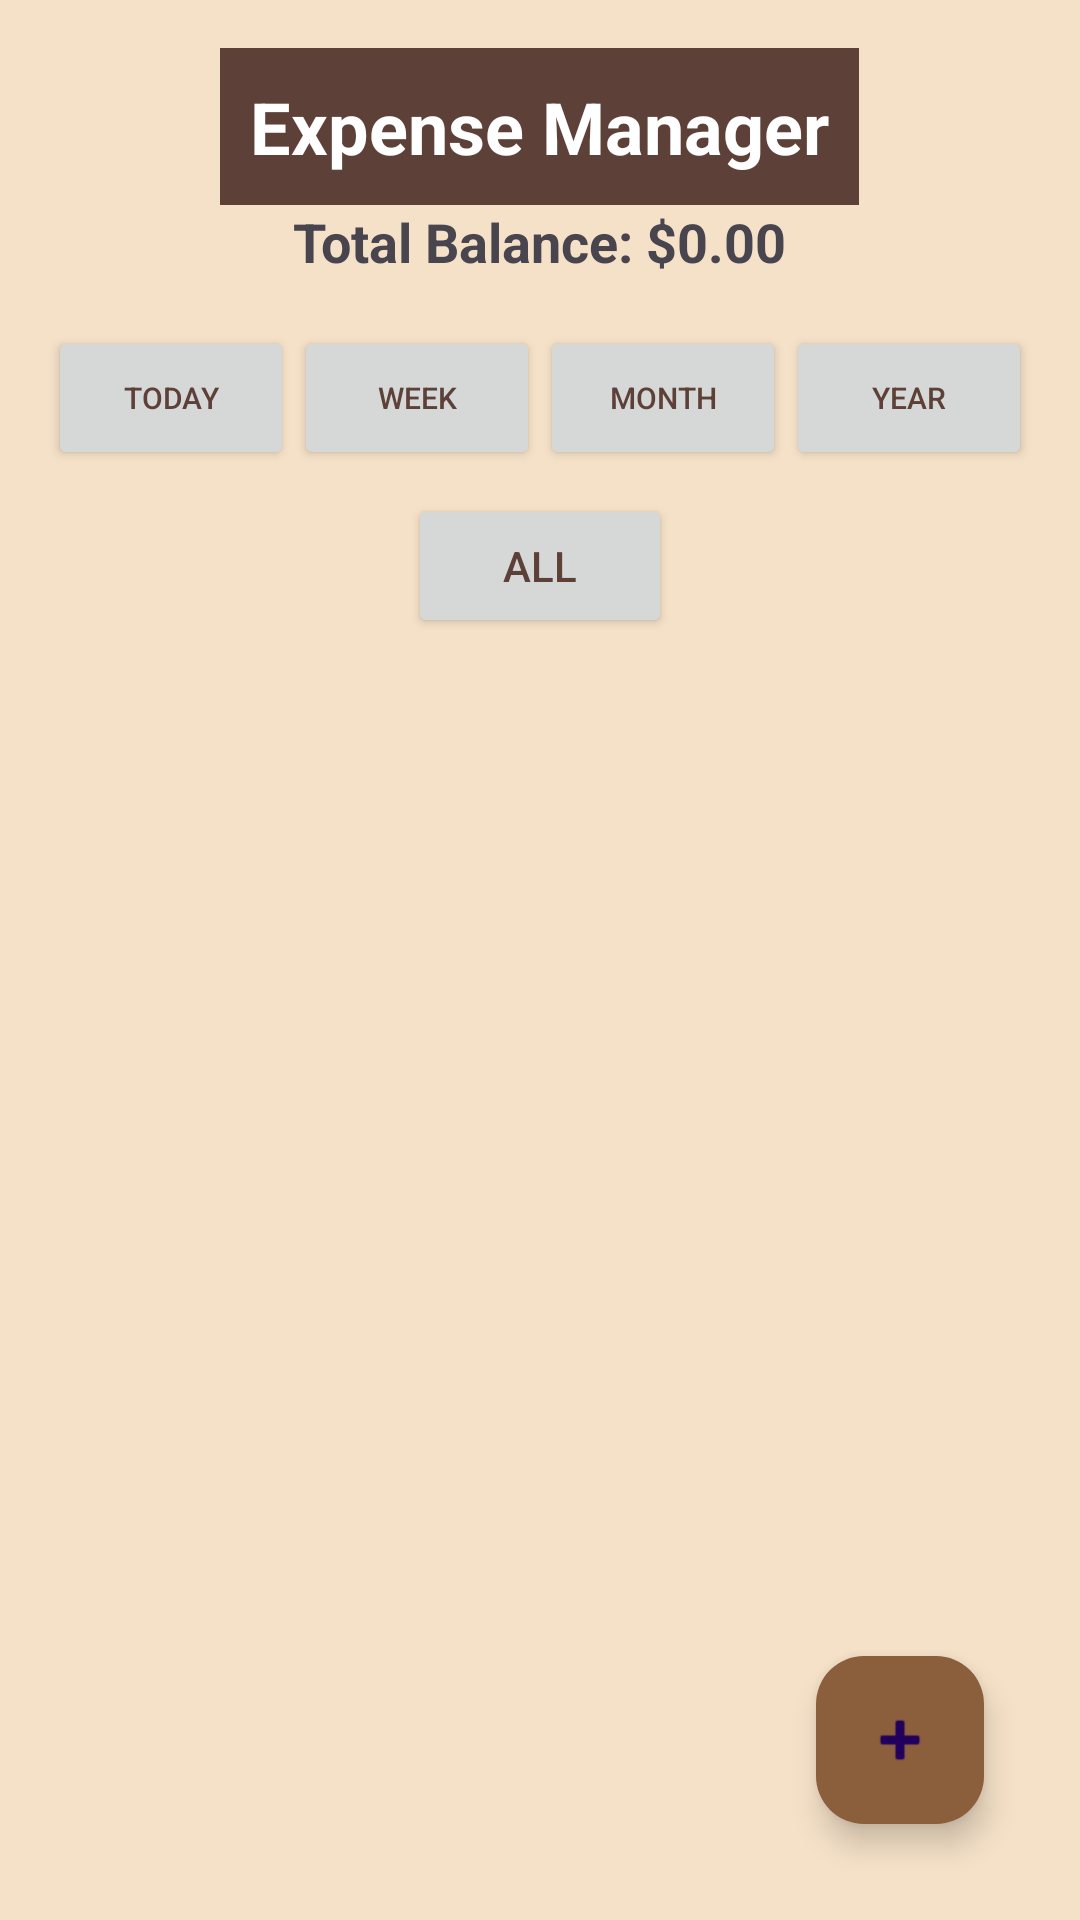

The Android layout XML behind this screen, and the referenced resources:
<!-- AndroidManifest.xml: application theme Theme.Clarity -->
<!-- res/layout/activity_expense_manager.xml -->
<?xml version="1.0" encoding="utf-8"?>
<LinearLayout xmlns:android="http://schemas.android.com/apk/res/android"
    xmlns:app="http://schemas.android.com/apk/res-auto"
    xmlns:tools="http://schemas.android.com/tools"
    android:layout_width="match_parent"
    android:layout_height="match_parent"
    android:orientation="vertical"
    android:padding="16dp"
    tools:context=".ExpenseManagerActivity">

    
    <TextView
        android:padding="10dp"
        android:background="@color/brown_toolbar"
        android:textColor="@color/white"
        android:id="@+id/tvTitle"
        android:layout_width="wrap_content"
        android:layout_height="wrap_content"
        android:text="Expense Manager"
        android:textSize="24sp"
        android:textStyle="bold"
        android:layout_gravity="center"
        android:paddingBottom="8dp" />

    
    <TextView
        android:id="@+id/tvTotalBalance"
        android:layout_width="wrap_content"
        android:layout_height="wrap_content"
        android:text="Total Balance: $0.00"
        android:textSize="18sp"
        android:textStyle="bold"
        android:layout_gravity="center"
        android:paddingBottom="16dp" />

    
    <LinearLayout
        android:layout_width="match_parent"
        android:layout_height="wrap_content"
        android:orientation="horizontal"
        android:gravity="center"
        android:paddingBottom="8dp">

        <Button
            android:textSize="10dp"
            android:id="@+id/btnToday"
            android:layout_width="0dp"
            android:layout_weight="1"
            android:layout_height="wrap_content"
            android:text="Today" />

        <Button
            android:textSize="10dp"

            android:id="@+id/btnWeek"
            android:layout_width="0dp"
            android:layout_weight="1"
            android:layout_height="wrap_content"
            android:text="Week" />

        <Button
            android:textSize="10dp"

            android:id="@+id/btnMonth"
            android:layout_width="0dp"
            android:layout_weight="1"
            android:layout_height="wrap_content"
            android:text="Month" />

        <Button
            android:textSize="10dp"
            android:id="@+id/btnYear"
            android:layout_width="0dp"
            android:layout_weight="1"
            android:layout_height="wrap_content"
            android:text="Year" />



    </LinearLayout>

    <LinearLayout
        android:layout_width="match_parent"
        android:layout_height="wrap_content"
        android:orientation="horizontal"
        android:gravity="center"
        android:paddingBottom="8dp">

        <Button
            android:id="@+id/btnAll"
            android:layout_width="wrap_content"
            android:layout_height="wrap_content"
            android:text="All" />

    </LinearLayout>

    
    <androidx.recyclerview.widget.RecyclerView
        android:id="@+id/rvTransactions"
        android:layout_width="match_parent"
        android:layout_height="0dp"
        android:layout_weight="1"
        android:scrollbars="vertical" />

    
    <com.google.android.material.floatingactionbutton.FloatingActionButton
        android:id="@+id/fabAddTransaction"
        android:layout_width="wrap_content"
        android:layout_height="wrap_content"
        android:layout_gravity="end|bottom"
        android:layout_margin="16dp"
        android:src="@android:drawable/ic_input_add"
        app:backgroundTint="@color/button_brown" />

</LinearLayout>
<!-- resources referenced by this layout -->
<resources>
  <color name="brown_toolbar">#5D4037</color>
  <color name="button_brown">#8B5E3C</color>
  <color name="white">#FFFFFF</color>
  <style name="Theme.Clarity" parent="Base.Theme.Clarity" />
  <style name="Base.Theme.Clarity" parent="Theme.Material3.DayNight.NoActionBar">
          
          <item name="colorPrimary">@color/brown_toolbar</item>
          <item name="colorPrimaryVariant">@color/brown_light</item>
          <item name="colorOnPrimary">@color/white</item>
  
          <item name="colorSecondary">@color/brown_fab</item>
          <item name="colorOnSecondary">@color/white</item>
  
          <item name="android:colorBackground">@color/beige_light</item>
          <item name="android:textColorPrimary">@color/brown_toolbar</item>
          <item name="android:statusBarColor">@color/brown_toolbar</item>
      </style>
  <color name="brown_light">#8D6E63</color>
  <color name="brown_fab">#795548</color>
  <color name="beige_light">#F5E1C8</color>
</resources>
